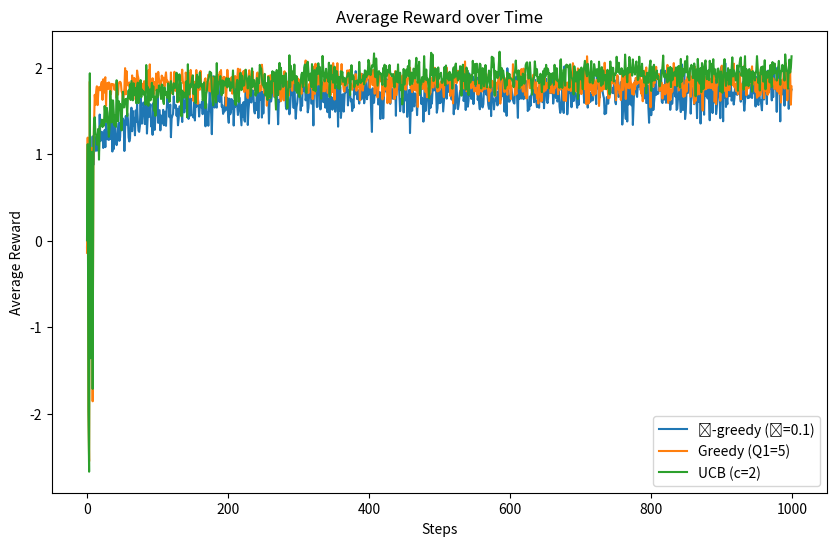

Write Python code to recreate this figure.
import numpy as np
import matplotlib.pyplot as plt

class Bandit:
    def __init__(self, k):
        self.k = k
        self.means = np.random.normal(0, np.sqrt(3), k)
    
    def pull(self, arm):
        return np.random.normal(self.means[arm], 1)

def epsilon_greedy(bandit, epsilon, steps):
    k = bandit.k
    Q = np.zeros(k)
    N = np.zeros(k)
    rewards = np.zeros(steps)
    
    for t in range(steps):
        if np.random.rand() < epsilon:
            arm = np.random.choice(k)
        else:
            arm = np.argmax(Q)
        
        reward = bandit.pull(arm)
        N[arm] += 1
        Q[arm] += (reward - Q[arm]) / N[arm]
        rewards[t] = reward
    
    return rewards

def greedy_optimistic(bandit, Q1, steps):
    k = bandit.k
    Q = np.ones(k) * Q1
    N = np.zeros(k)
    rewards = np.zeros(steps)
    
    for t in range(steps):
        arm = np.argmax(Q)
        reward = bandit.pull(arm)
        N[arm] += 1
        Q[arm] += (reward - Q[arm]) / N[arm]
        rewards[t] = reward
    
    return rewards

def ucb(bandit, c, steps):
    k = bandit.k
    Q = np.zeros(k)
    N = np.zeros(k)
    rewards = np.zeros(steps)
    
    for t in range(steps):
        if t < k:
            arm = t
        else:
            ucb_values = Q + c * np.sqrt(np.log(t + 1) / (N + 1e-5))
            arm = np.argmax(ucb_values)
        
        reward = bandit.pull(arm)
        N[arm] += 1
        Q[arm] += (reward - Q[arm]) / N[arm]
        rewards[t] = reward
    
    return rewards

def run_simulation(algorithm, bandit, param, steps, runs):
    all_rewards = np.zeros((runs, steps))
    for run in range(runs):
        rewards = algorithm(bandit, param, steps)
        all_rewards[run] = rewards
    return np.mean(all_rewards, axis=0)

# Parameters
k = 10
steps = 1000
runs = 100

# Initialize bandit
bandit = Bandit(k)

# Run simulations
epsilon_rewards = run_simulation(epsilon_greedy, bandit, 0.1, steps, runs)
optimistic_rewards = run_simulation(greedy_optimistic, bandit, 5, steps, runs)
ucb_rewards = run_simulation(ucb, bandit, 2, steps, runs)

# Plot results
plt.figure(figsize=(10, 6))
plt.plot(epsilon_rewards, label='𝜖-greedy (𝜖=0.1)')
plt.plot(optimistic_rewards, label='Greedy (Q1=5)')
plt.plot(ucb_rewards, label='UCB (c=2)')
plt.xlabel('Steps')
plt.ylabel('Average Reward')
plt.legend()
plt.title('Average Reward over Time')
plt.show()